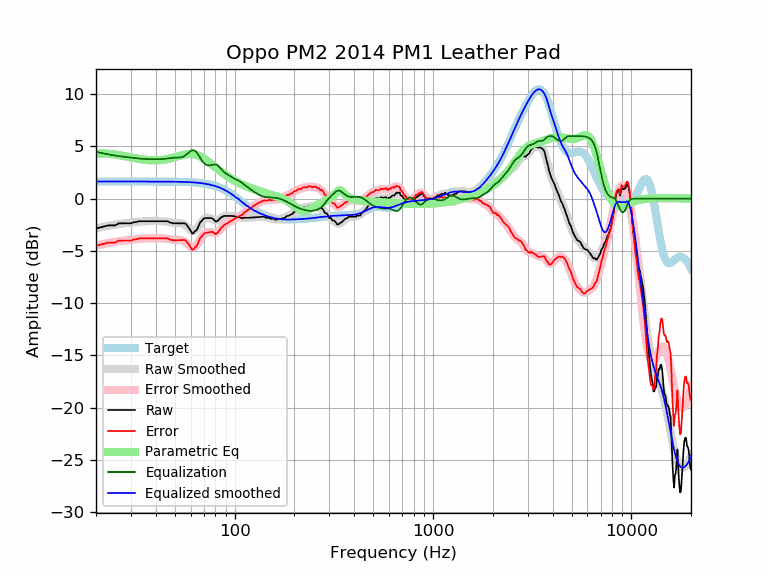

Values plotted in this chart, from the file beside it:
frequency, raw, error, smoothed, error_smoothed, equalization, parametric_eq, equalized_raw, equalized_smoothed, target
20, -2.86, -4.50, -2.84, -4.49, 4.49, 4.31, 1.63, 1.65, 1.65
21, -2.75, -4.40, -2.75, -4.40, 4.40, 4.33, 1.65, 1.65, 1.65
22, -2.65, -4.30, -2.67, -4.32, 4.32, 4.32, 1.67, 1.65, 1.65
23, -2.55, -4.20, -2.60, -4.25, 4.25, 4.30, 1.70, 1.65, 1.65
24, -2.55, -4.20, -2.54, -4.18, 4.18, 4.27, 1.63, 1.65, 1.65
25, -2.55, -4.20, -2.48, -4.13, 4.13, 4.23, 1.57, 1.65, 1.65
26, -2.36, -4.01, -2.43, -4.08, 4.08, 4.18, 1.72, 1.65, 1.65
27, -2.35, -4.00, -2.39, -4.04, 4.04, 4.12, 1.68, 1.65, 1.65
28, -2.35, -4.00, -2.35, -4.00, 4.00, 4.07, 1.65, 1.65, 1.65
29, -2.35, -4.00, -2.32, -3.96, 3.96, 4.01, 1.61, 1.65, 1.65
30, -2.35, -4.00, -2.28, -3.93, 3.93, 3.96, 1.58, 1.65, 1.65
31, -2.25, -3.90, -2.25, -3.90, 3.90, 3.90, 1.65, 1.65, 1.65
32, -2.22, -3.87, -2.22, -3.87, 3.87, 3.85, 1.65, 1.65, 1.65
33, -2.15, -3.80, -2.20, -3.84, 3.84, 3.81, 1.69, 1.65, 1.65
34, -2.15, -3.80, -2.18, -3.82, 3.82, 3.77, 1.67, 1.65, 1.65
35, -2.15, -3.80, -2.16, -3.81, 3.81, 3.74, 1.66, 1.65, 1.65
36, -2.15, -3.80, -2.15, -3.80, 3.80, 3.71, 1.64, 1.65, 1.65
37, -2.15, -3.80, -2.14, -3.79, 3.79, 3.69, 1.64, 1.64, 1.64
38, -2.15, -3.80, -2.14, -3.78, 3.78, 3.68, 1.63, 1.64, 1.64
39, -2.15, -3.79, -2.14, -3.78, 3.78, 3.67, 1.63, 1.64, 1.64
40, -2.15, -3.79, -2.14, -3.78, 3.78, 3.67, 1.63, 1.64, 1.64
41, -2.15, -3.79, -2.14, -3.78, 3.78, 3.68, 1.63, 1.64, 1.64
42, -2.15, -3.79, -2.14, -3.79, 3.79, 3.69, 1.63, 1.64, 1.64
43, -2.15, -3.79, -2.15, -3.79, 3.79, 3.71, 1.64, 1.64, 1.64
44, -2.15, -3.79, -2.17, -3.81, 3.81, 3.73, 1.66, 1.64, 1.64
45, -2.15, -3.79, -2.19, -3.83, 3.83, 3.76, 1.68, 1.64, 1.64
46, -2.15, -3.79, -2.22, -3.86, 3.86, 3.80, 1.70, 1.64, 1.64
47, -2.27, -3.90, -2.25, -3.88, 3.88, 3.84, 1.61, 1.63, 1.63
48, -2.30, -3.93, -2.27, -3.91, 3.91, 3.88, 1.60, 1.63, 1.63
49, -2.35, -3.98, -2.29, -3.92, 3.92, 3.93, 1.57, 1.63, 1.63
50, -2.35, -3.98, -2.31, -3.93, 3.93, 3.97, 1.58, 1.63, 1.63
51, -2.35, -3.98, -2.31, -3.94, 3.94, 4.02, 1.58, 1.62, 1.62
52, -2.35, -3.97, -2.32, -3.94, 3.94, 4.07, 1.59, 1.62, 1.62
53, -2.36, -3.98, -2.33, -3.95, 3.95, 4.11, 1.59, 1.62, 1.62
54, -2.35, -3.96, -2.37, -3.98, 3.98, 4.16, 1.62, 1.61, 1.61
55, -2.35, -3.96, -2.42, -4.03, 4.03, 4.19, 1.68, 1.61, 1.61
56, -2.35, -3.95, -2.51, -4.11, 4.11, 4.23, 1.76, 1.60, 1.60
57, -2.46, -4.05, -2.62, -4.22, 4.22, 4.25, 1.76, 1.60, 1.60
58, -2.65, -4.24, -2.75, -4.34, 4.34, 4.27, 1.69, 1.59, 1.59
59, -2.84, -4.42, -2.88, -4.47, 4.47, 4.28, 1.63, 1.58, 1.58
60, -3.05, -4.63, -2.99, -4.57, 4.57, 4.28, 1.52, 1.58, 1.58
61, -3.33, -4.89, -3.07, -4.63, 4.63, 4.28, 1.31, 1.57, 1.57
62, -3.30, -4.86, -3.09, -4.64, 4.64, 4.26, 1.34, 1.56, 1.56
63, -3.10, -4.65, -3.04, -4.59, 4.59, 4.24, 1.49, 1.55, 1.55
64, -3.05, -4.59, -2.94, -4.48, 4.48, 4.20, 1.42, 1.54, 1.54
65, -2.84, -4.37, -2.79, -4.31, 4.31, 4.16, 1.47, 1.53, 1.53
66, -2.55, -4.06, -2.61, -4.12, 4.12, 4.11, 1.57, 1.51, 1.51
67, -2.26, -3.76, -2.42, -3.92, 3.92, 4.05, 1.66, 1.50, 1.50
68, -2.15, -3.64, -2.24, -3.72, 3.72, 3.99, 1.57, 1.49, 1.49
69, -2.02, -3.49, -2.08, -3.55, 3.55, 3.92, 1.53, 1.47, 1.47
70, -1.88, -3.34, -1.96, -3.41, 3.41, 3.85, 1.53, 1.45, 1.45
71, -1.85, -3.29, -1.87, -3.31, 3.31, 3.77, 1.46, 1.44, 1.44
72, -1.85, -3.27, -1.83, -3.24, 3.24, 3.69, 1.39, 1.42, 1.42
73, -1.85, -3.24, -1.81, -3.21, 3.21, 3.60, 1.36, 1.40, 1.40
74, -1.85, -3.22, -1.82, -3.19, 3.19, 3.52, 1.34, 1.37, 1.37
75, -1.85, -3.20, -1.85, -3.20, 3.20, 3.43, 1.35, 1.35, 1.35
76, -1.85, -3.17, -1.90, -3.22, 3.22, 3.35, 1.37, 1.32, 1.32
77, -1.88, -3.18, -1.95, -3.25, 3.25, 3.26, 1.37, 1.30, 1.30
78, -1.95, -3.22, -2.00, -3.27, 3.27, 3.17, 1.32, 1.27, 1.27
79, -2.05, -3.29, -2.04, -3.28, 3.28, 3.09, 1.23, 1.24, 1.24
... 553 more rows
